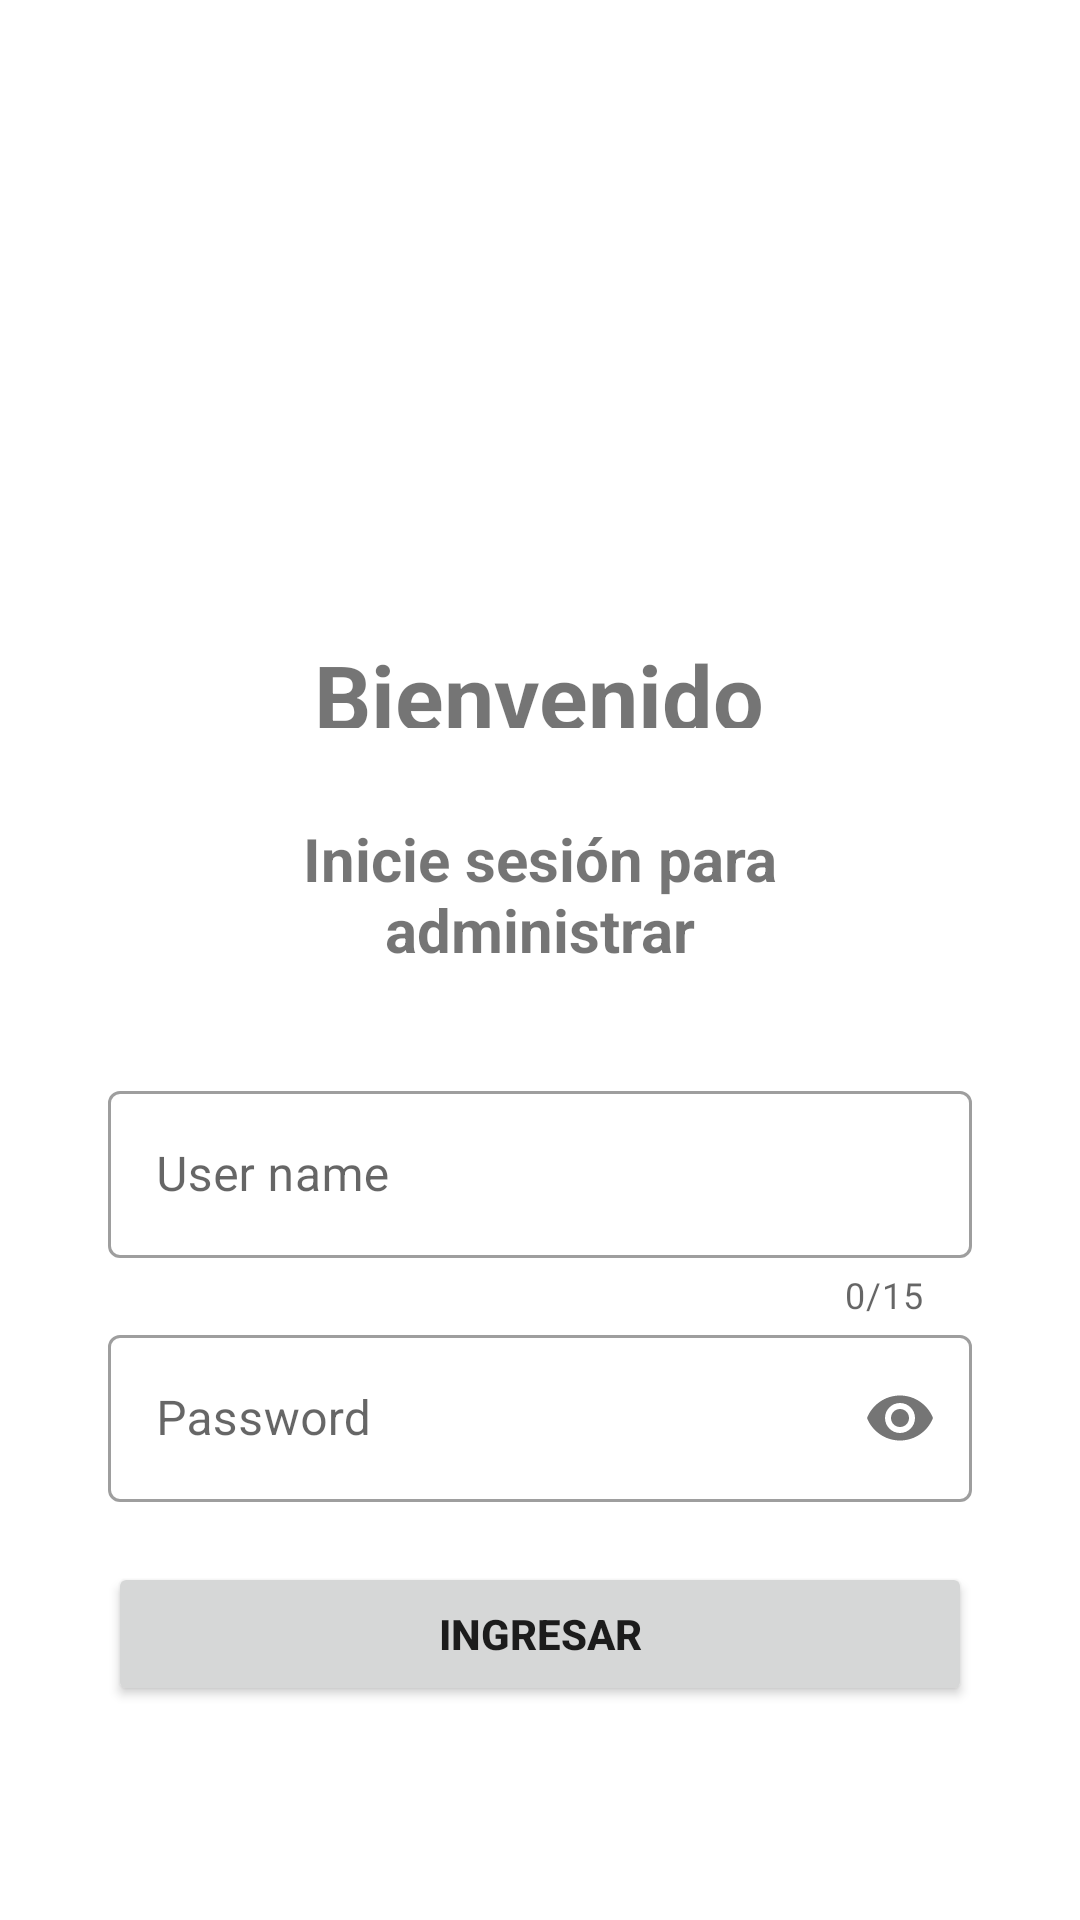

Android layout source for this screen:
<!-- AndroidManifest.xml: application theme Theme.ModuloProveedores -->
<!-- res/layout/fragment_login.xml -->
<?xml version="1.0" encoding="utf-8"?>
<LinearLayout
    xmlns:android="http://schemas.android.com/apk/res/android"
    xmlns:tools="http://schemas.android.com/tools"
    xmlns:app="http://schemas.android.com/apk/res-auto"
    android:layout_width="match_parent"
    android:layout_height="match_parent"
    android:gravity="center"
    android:background="#fff"
    android:orientation="vertical"
    android:padding="20dp"
    tools:context=".fragments.LoginFragment">

    <ImageView
        android:layout_width="200dp"
        android:layout_height="150dp"
        android:layout_gravity="center"
        android:layout_marginTop="-20dp"/>

    <TextView
        android:layout_width="191dp"
        android:layout_height="31dp"
        android:textAlignment="center"
        android:layout_marginTop="10dp"
        android:text="Bienvenido"
        android:textSize="30dp"
        android:textStyle="bold" />

    <LinearLayout
        android:layout_width="match_parent"
        android:layout_height="wrap_content"
        android:layout_marginTop="20dp"
        android:layout_marginBottom="20dp"
        android:gravity="center"
        android:orientation="vertical">


        <TextView
            android:layout_width="match_parent"
            android:layout_height="wrap_content"
            android:layout_marginStart="35dp"
            android:layout_marginTop="10dp"
            android:layout_marginEnd="35dp"
            android:layout_marginBottom="35dp"
            android:gravity="center"
            android:text="Inicie sesión para administrar"

            android:textSize="20dp"
            android:textStyle="bold" />

        <com.google.android.material.textfield.TextInputLayout
            style="@style/Widget.MaterialComponents.TextInputLayout.OutlinedBox"
            android:layout_width="match_parent"
            android:layout_height="wrap_content"
            android:hint="User name"
            app:boxBackgroundColor="@color/white"
            app:counterEnabled="true"
            android:layout_marginStart="16dp"
            android:layout_marginEnd="16dp"
            app:counterMaxLength="15">

            <com.google.android.material.textfield.TextInputEditText
                android:id="@+id/login_tie_username"
                android:layout_width="match_parent"
                android:layout_height="wrap_content"
                android:inputType="text"
                android:textColorHint="#757575" />

        </com.google.android.material.textfield.TextInputLayout>

        <com.google.android.material.textfield.TextInputLayout
            style="@style/Widget.MaterialComponents.TextInputLayout.OutlinedBox"
            android:layout_width="match_parent"
            android:layout_height="wrap_content"
            android:hint="Password"
            android:layout_marginStart="16dp"
            android:layout_marginEnd="16dp"
            app:boxBackgroundColor="@color/white"
            app:passwordToggleEnabled="true">

            <com.google.android.material.textfield.TextInputEditText
                android:id="@+id/login_tie_password"
                android:layout_width="match_parent"
                android:layout_height="wrap_content"
                android:inputType="textPassword" />

        </com.google.android.material.textfield.TextInputLayout>

    </LinearLayout>

    <Button
        android:id="@+id/login_bt_login"
        android:layout_width="match_parent"
        android:layout_height="wrap_content"
        app:backgroundTint="@null"
        android:layout_marginStart="16dp"
        android:layout_marginEnd="16dp"
        android:text="Ingresar"
        android:textStyle="bold" />

</LinearLayout>
<!-- resources referenced by this layout -->
<resources>
  <color name="white">#FFFFFFFF</color>
  <style name="Theme.ModuloProveedores" parent="Theme.MaterialComponents.DayNight.NoActionBar">
          
          <item name="colorPrimary">@color/purple_500</item>
          <item name="colorPrimaryVariant">@color/purple_700</item>
          <item name="colorOnPrimary">@color/white</item>
          
          <item name="colorSecondary">@color/teal_200</item>
          <item name="colorSecondaryVariant">@color/teal_700</item>
          <item name="colorOnSecondary">@color/black</item>
          
          <item name="android:statusBarColor" tools:targetApi="l">?attr/colorPrimaryVariant</item>
          
      </style>
  <color name="purple_500">#FF6200EE</color>
  <color name="purple_700">#FF3700B3</color>
  <color name="teal_200">#FF03DAC5</color>
  <color name="teal_700">#FF018786</color>
  <color name="black">#FF000000</color>
</resources>
